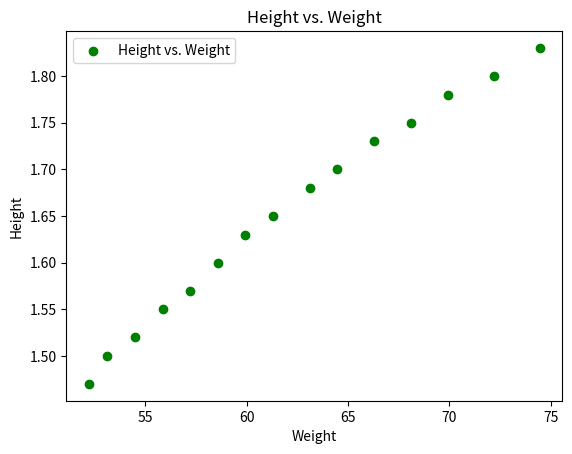

Write the Python code that produced this figure.
# Importing required libraries
import random
import matplotlib.pyplot as mplot

# Creating the lists: weight and height
# and poroviding the dataset
weight = [52.21,53.12,54.48,55.84,57.2,58.57,59.93,61.29,63.11,64.47,66.28,68.1,69.92,72.19,74.46]
height = [1.47,1.5,1.52,1.55,1.57,1.6,1.63,1.65,1.68,1.7,1.73,1.75,1.78,1.8,1.83,]

# Creating the scatter plot
mplot.scatter(weight, height, label="Height vs. Weight", color="g", marker="o")

# Adding the apt labels and title
mplot.xlabel("Weight")
mplot.ylabel("Height")
mplot.title("Height vs. Weight")

# Displaying the legend
mplot.legend()

# Showing the plot
mplot.show()
